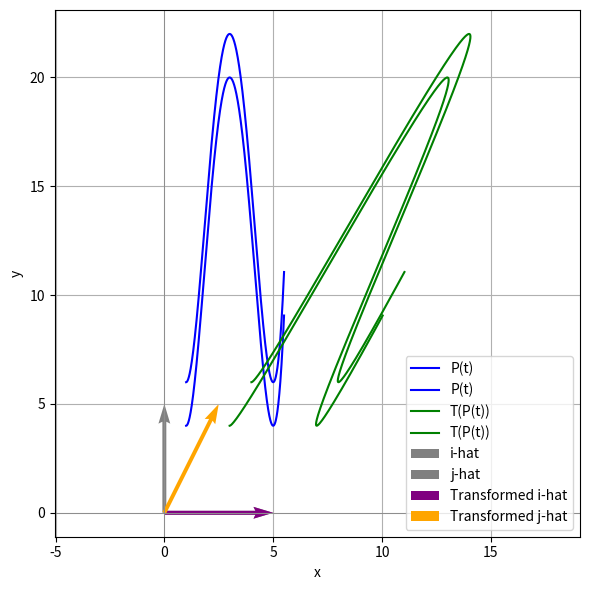

Generate this figure with matplotlib:
import numpy as np
import matplotlib.pyplot as plt

def f(x):
    return (x-1)**2*(x-5)**2+6

theta= np.pi / 6

trans = {
        "rot": np.array([[np.cos(theta), -np.sin(theta)], [np.sin(theta), np.cos(theta)]]),
        "scale": np.array([[4, 0], [0, 0.2]]),
        "shear": np.array([[1, 0.5], [0, 1]]),
        "none": np.array([[1, 0], [0, 1]])
    }
A=trans["shear"]
b = np.array([0, 0])

x_vals = np.linspace(1,5.5, 500)
f_vals = f(x_vals)
f2_vals = f(x_vals)-2

points = np.vstack((x_vals, f_vals))  # shape: (2, N)
points2 = np.vstack((x_vals, f2_vals))

points_covariant = A @ points + b[:, None]
points2_covariant = A @ points2 + b[:, None]

origin = np.array([[0], [0]])
i_hat = np.array([[5], [0]])
j_hat = np.array([[0], [5]])
i_trans = A @ i_hat
j_trans = A @ j_hat

plt.figure(figsize=(6, 6))

plt.plot(points[0], points[1], label="P(t)", color='blue')
plt.plot(points2[0], points2[1], label="P(t)", color='blue')
plt.plot(points_covariant[0], points_covariant[1], label="T(P(t))", color='green')
plt.plot(points2_covariant[0], points2_covariant[1], label="T(P(t))", color='green')

plt.quiver(*origin, *i_hat, angles='xy', scale_units='xy', scale=1, color='grey', label="i-hat")
plt.quiver(*origin, *j_hat, angles='xy', scale_units='xy', scale=1, color='grey', label="j-hat")
plt.quiver(*(origin+b[:, None]), *i_trans, angles='xy', scale_units='xy', scale=1, color='purple', label="Transformed i-hat")
plt.quiver(*(origin+b[:, None]), *j_trans, angles='xy', scale_units='xy', scale=1, color='orange', label="Transformed j-hat")

plt.axhline(0, color='gray', linewidth=0.5)
plt.axvline(0, color='gray', linewidth=0.5)
plt.xlabel("x")
plt.ylabel("y")
plt.axis('equal')
plt.legend()
plt.grid(True)
plt.tight_layout()
plt.savefig("transformation_shear.png", dpi=300)
